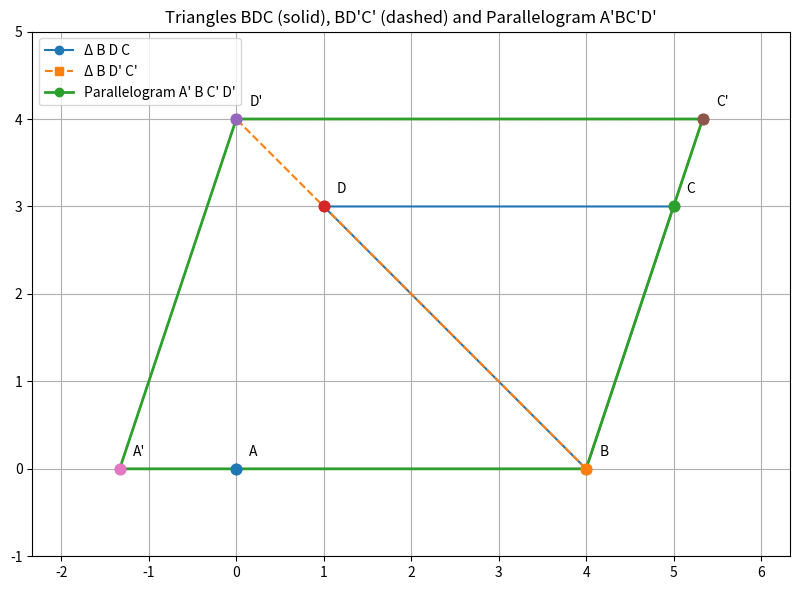

The matplotlib source for this figure:
import numpy as np
import matplotlib.pyplot as plt

# --- set up a non-rectangular parallelogram ABCD (so the plot won't look square)
A = np.array([0.0, 0.0])
B = np.array([4.0, 0.0])
D = np.array([1.0, 3.0])   # note: not (0,3) — this slants the shape
C = B + D - A              # ensures ABCD is a parallelogram

k = 4.0 / 3.0              # scale factor for triangle BD'C' similar to BDC

# scaled triangle BD'C'
Dp = B + k * (D - B)
Cp = B + k * (C - B)

# Solve for t where A' = B + t*(A - B) and (A' - D') is parallel to (A - D)
v = A - D   # vector DA (we use A - D so later we test parallelism with A' - D')
numerator   = (B[1] - Dp[1]) * v[0] - (B[0] - Dp[0]) * v[1]
denominator = (A[0] - B[0]) * v[1] - (A[1] - B[1]) * v[0]
if abs(denominator) < 1e-12:
    raise RuntimeError("Degenerate configuration: can't compute A' (denominator ~ 0).")
t = numerator / denominator
Ap = B + t * (A - B)

# small helper for 2D cross product (scalar)
def cross2(u, v):
    return u[0]*v[1] - u[1]*v[0]

# Check parallelogram: opposite sides parallel
vec_ApB  = B - Ap
vec_DpCp = Cp - Dp
vec_ApDp = Dp - Ap
vec_BCp  = Cp - B

cond1 = abs(cross2(vec_ApB, vec_DpCp)) < 1e-8
cond2 = abs(cross2(vec_ApDp, vec_BCp)) < 1e-8
is_parallelogram = cond1 and cond2

print("Points:")
for name, p in [("A",A),("B",B),("C",C),("D",D),("D'",Dp),("C'",Cp),("A'",Ap)]:
    print(f"{name:3} = ({p[0]:.6f}, {p[1]:.6f})")
print("\nChecks:")
print(" A'B ∥ D'C' :", cond1)
print(" A'D' ∥ B C' :", cond2)
print("=> A'BC'D' is parallelogram?:", is_parallelogram)

# --- Plotting ---
plt.figure(figsize=(9,6))

# helper to plot and close polygons
def plot_poly(pts, style, label, z=1, lw=1.5):
    pts_closed = np.vstack([pts, pts[0]])
    plt.plot(pts_closed[:,0], pts_closed[:,1], style, label=label, linewidth=lw, zorder=z)

# triangles and parallelogram
plot_poly(np.array([B, D, C]),      '-o', "Δ B D C",       z=2, lw=1.5)
plot_poly(np.array([B, Dp, Cp]),    '--s', "Δ B D' C'",    z=2, lw=1.5)
plot_poly(np.array([Ap, B, Cp, Dp]), '-o', "Parallelogram A' B C' D'", z=3, lw=2)

# label points with offsets
pts = {"A":A,"B":B,"C":C,"D":D,"D'":Dp,"C'":Cp,"A'":Ap}
for name, p in pts.items():
    plt.scatter(p[0], p[1], s=60, zorder=5)
    plt.text(p[0] + 0.15, p[1] + 0.15, name, fontsize=10)

# set axis limits with margins so shape is clear
all_pts = np.vstack(list(pts.values()))
xmin, ymin = all_pts.min(axis=0) - 1.0
xmax, ymax = all_pts.max(axis=0) + 1.0
plt.xlim(xmin, xmax)
plt.ylim(ymin, ymax)

plt.gca().set_aspect('equal', adjustable='box')
plt.grid(True)
plt.legend()
plt.title("Triangles BDC (solid), BD'C' (dashed) and Parallelogram A'BC'D'")
plt.tight_layout()

# save and show
plt.savefig("parallelogram_plot.png", dpi=200)
plt.show()

